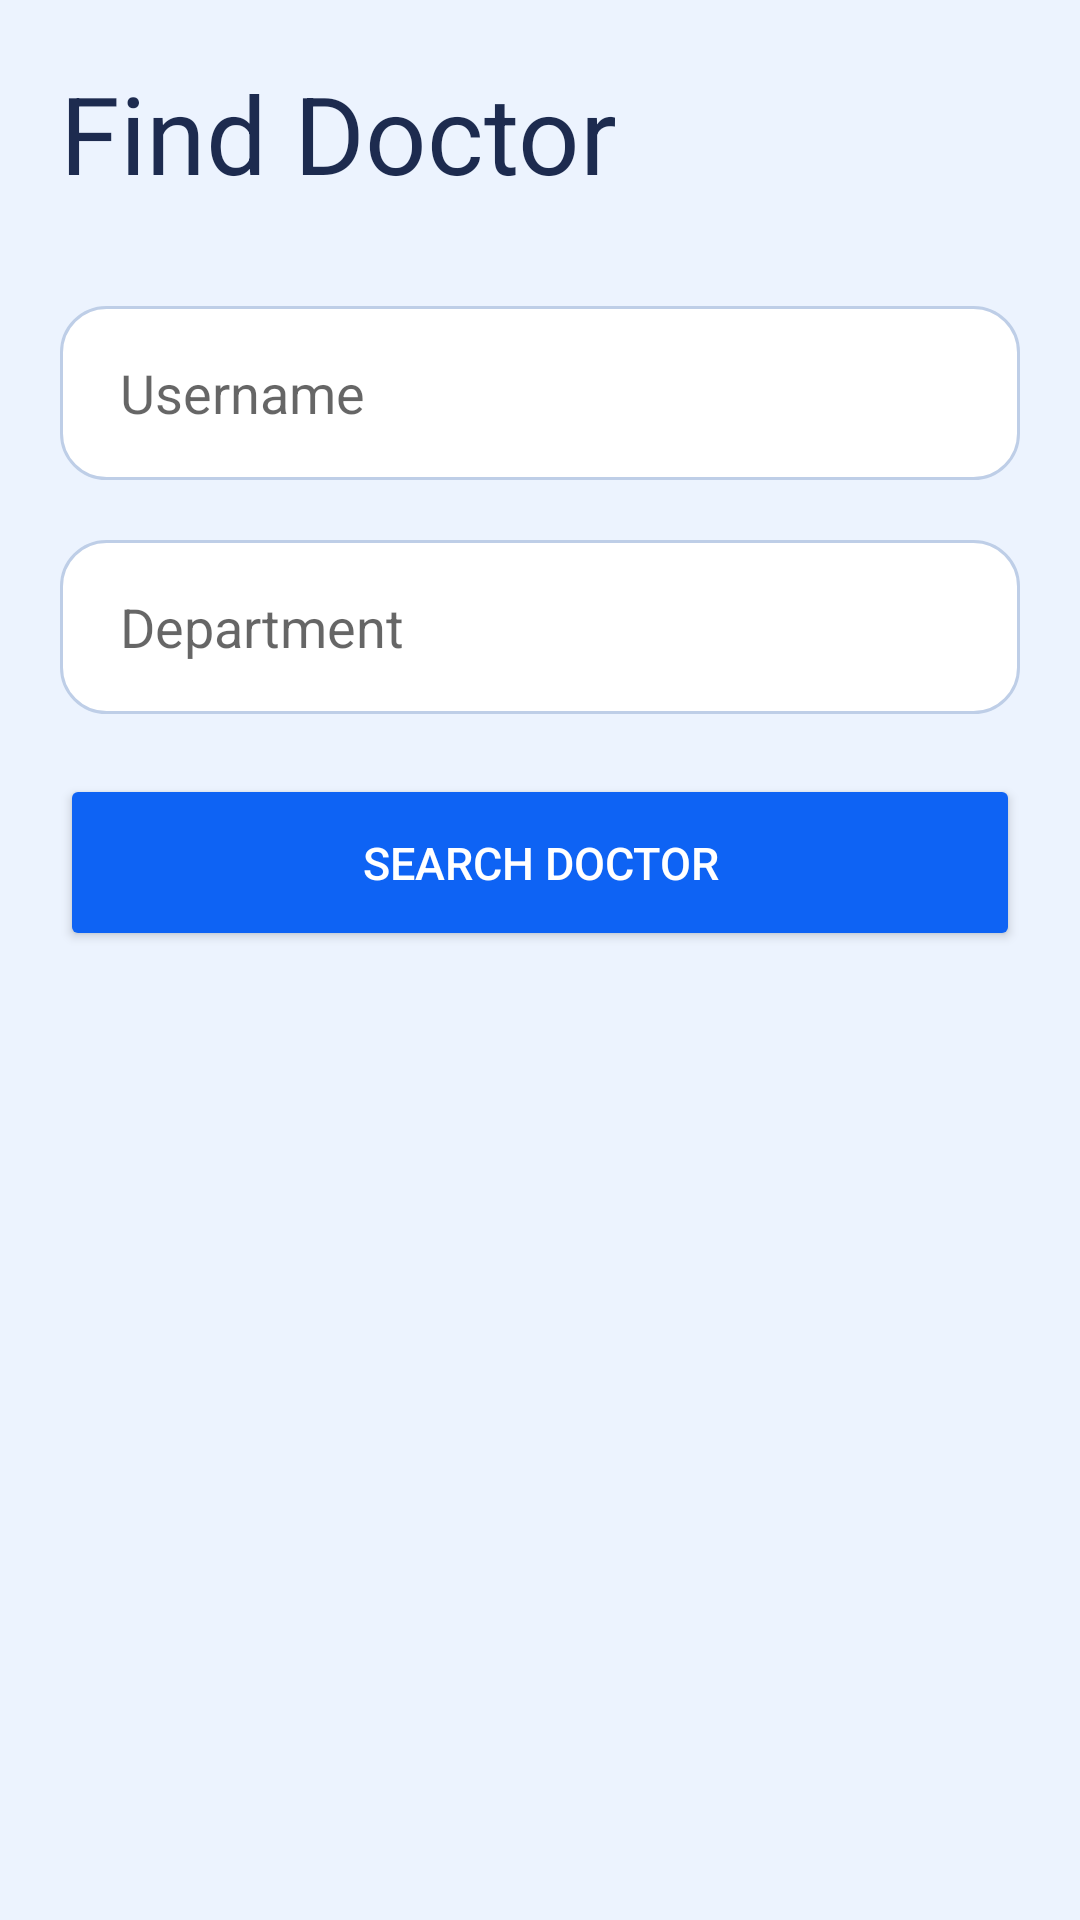

Here is an Android app screen rendered from its layout file. Give the layout XML and the strings, colors and styles it references.
<!-- AndroidManifest.xml: application theme Theme.DoctorFeedback -->
<!-- res/layout/activity_find_doctor.xml -->
<?xml version="1.0" encoding="utf-8"?>
<LinearLayout xmlns:android="http://schemas.android.com/apk/res/android"
    xmlns:app="http://schemas.android.com/apk/res-auto"
    xmlns:tools="http://schemas.android.com/tools"
    android:id="@+id/FindDoctor"
    style="@style/container"
    tools:context=".FindDoctorActivity">

    <TextView
        android:text="@string/FindDoctor"
        style="@style/mainHeadline"/>

    <EditText
        android:id="@+id/inputSearchDoctorName"
        android:hint="@string/placeholder_username"
        android:inputType="textPersonName"
        style="@style/inputField"/>

    <EditText
        android:id="@+id/inputSearchDoctorDepartment"
        android:hint="@string/placeholder_department"
        android:inputType="textAutoCorrect"
        style="@style/inputField" />

    <Button
        android:id="@+id/buttonSearchDoctorButton"
        tools:text="Search"
        android:text="@string/SearchDoctor"
        style="@style/buttonPrimary"/>

</LinearLayout>
<!-- resources referenced by this layout -->
<resources>
  <string name="FindDoctor">Find Doctor</string>
  <string name="SearchDoctor">Search Doctor</string>
  <string name="placeholder_department">Department</string>
  <string name="placeholder_username">Username</string>
  <style name="buttonPrimary">
          <item name="android:backgroundTint">#0E63F4</item>
          <item name="android:layout_height">59dp</item>
          <item name="android:layout_width">match_parent</item>
          <item name="android:radius">8dp</item>
          <item name="android:textSize">15sp</item>
          <item name="android:textColor">#ffffff</item>
      </style>
  <style name="container">
          <item name="android:layout_width">match_parent</item>
          <item name="android:layout_height">match_parent</item>
          <item name="android:background">#ECF3FE</item>
          <item name="android:padding">20dp</item>
          <item name="android:orientation">vertical</item>
      </style>
  <style name="inputField">
          <item name="android:layout_width">match_parent</item>
          <item name="android:layout_height">58dp</item>
          <item name="android:layout_marginBottom">20dp</item>
          <item name="android:paddingStart">20dp</item>
          <item name="android:background">@drawable/input_border_radius</item>
      </style>
  <style name="mainHeadline">
          <item name="android:layout_width">match_parent</item>
          <item name="android:layout_height">52dp</item>
          <item name="android:textColor">#1D2B4F</item>
          <item name="android:textSize">36sp</item>
          <item name="android:layout_marginBottom">30dp</item>
      </style>
  <style name="Theme.DoctorFeedback" parent="Theme.MaterialComponents.DayNight.DarkActionBar">
          
          <item name="colorPrimary">@color/purple_500</item>
          <item name="colorPrimaryVariant">@color/purple_700</item>
          <item name="colorOnPrimary">@color/white</item>
          
          <item name="colorSecondary">@color/teal_200</item>
          <item name="colorSecondaryVariant">@color/teal_700</item>
          <item name="colorOnSecondary">@color/black</item>
          
          <item name="android:statusBarColor" tools:targetApi="l">?attr/colorPrimaryVariant</item>
          
      </style>
  <!-- drawable input_border_radius (drawable) -->
  <?xml version="1.0" encoding="utf-8"?>
  <shape xmlns:android="http://schemas.android.com/apk/res/android"
      android:shape="rectangle"
      android:padding="10dp">
      <solid android:color="#FFFFFF" />
      <stroke
          android:color="#BECEE7"
          android:width="1dp"/>
      <corners
          android:bottomRightRadius="15dp"
          android:bottomLeftRadius="15dp"
          android:topLeftRadius="15dp"
          android:topRightRadius="15dp" />
  </shape>
  <!-- not gathered from this repository: default colours our renderer supplied (Android Studio template values) -->
  <color name="purple_500">#FF6200EE</color>
  <color name="purple_700">#FF3700B3</color>
  <color name="teal_200">#FF03DAC5</color>
  <color name="teal_700">#FF018786</color>
  <color name="black">#FF000000</color>
  <color name="white">#FFFFFFFF</color>
</resources>
